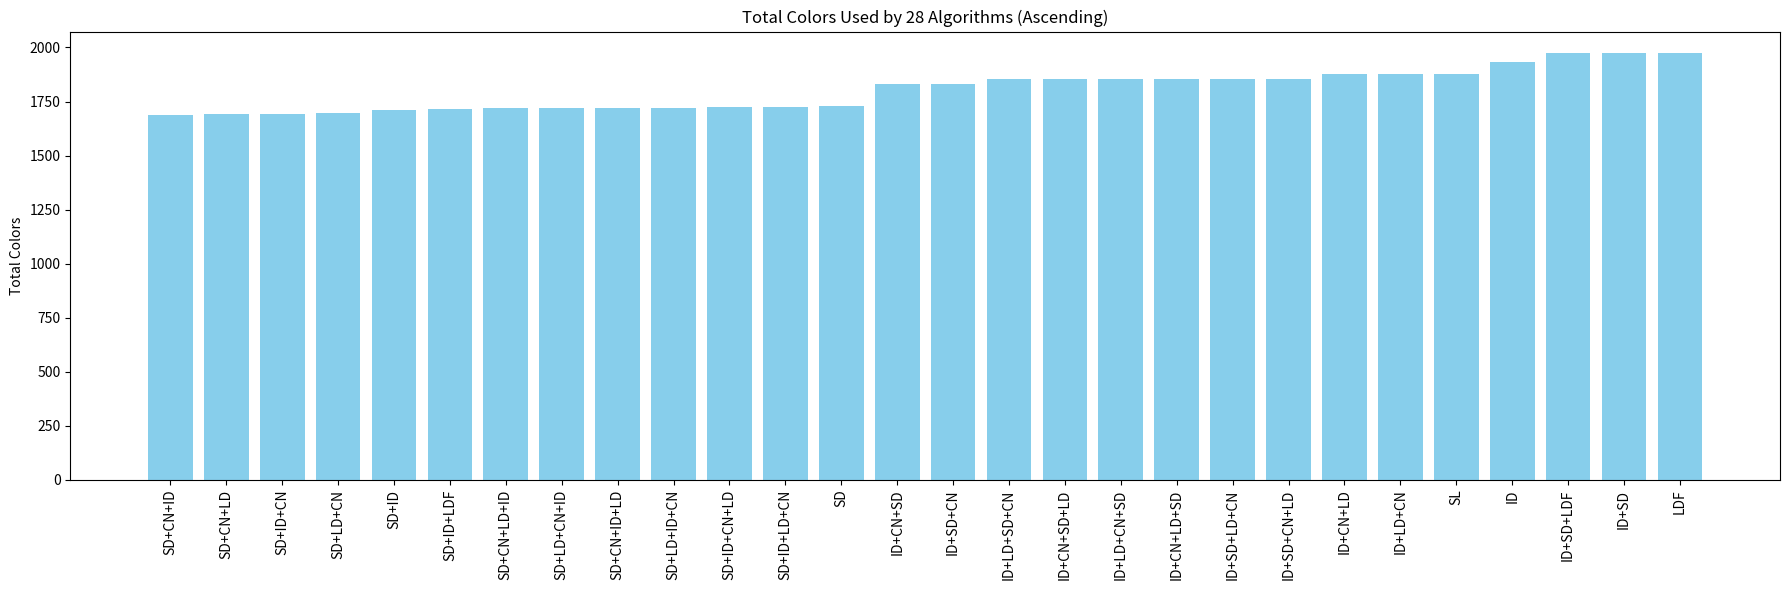
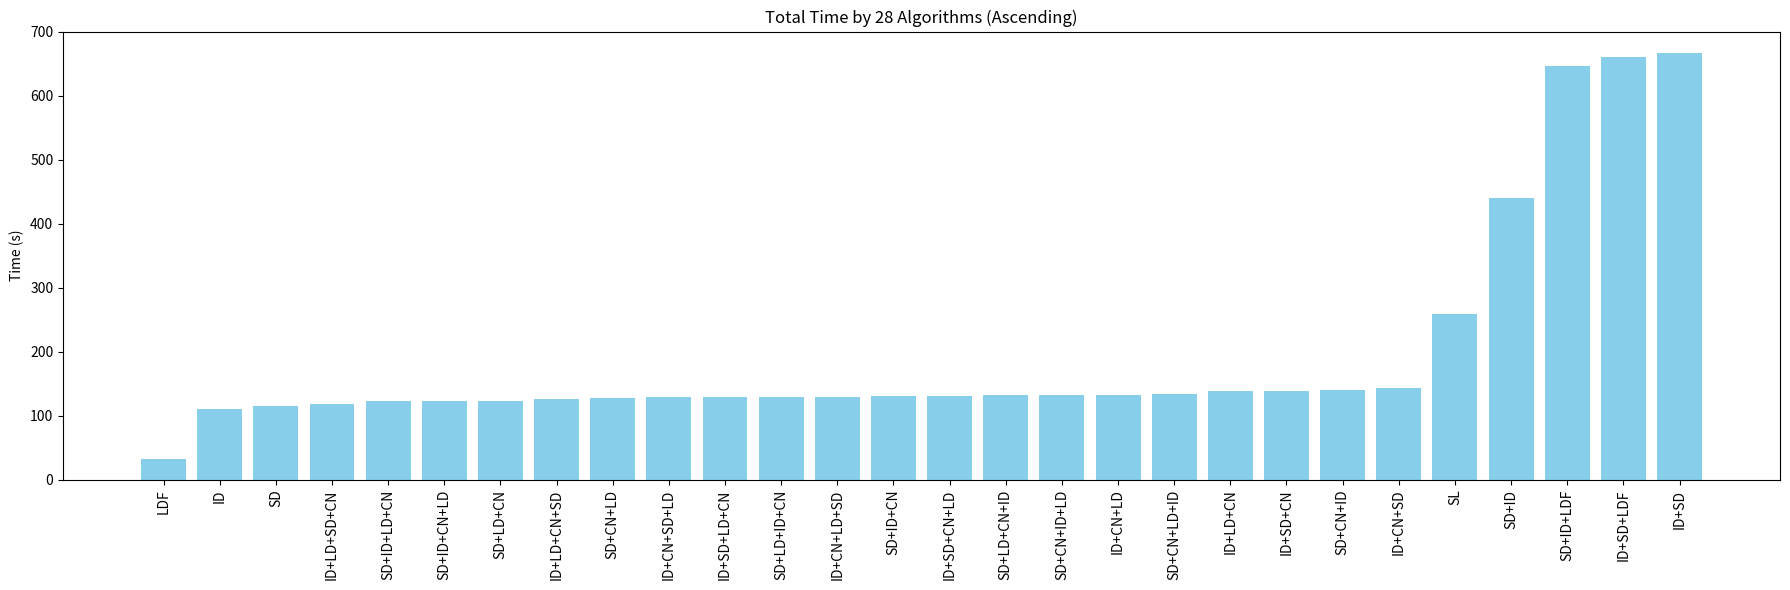
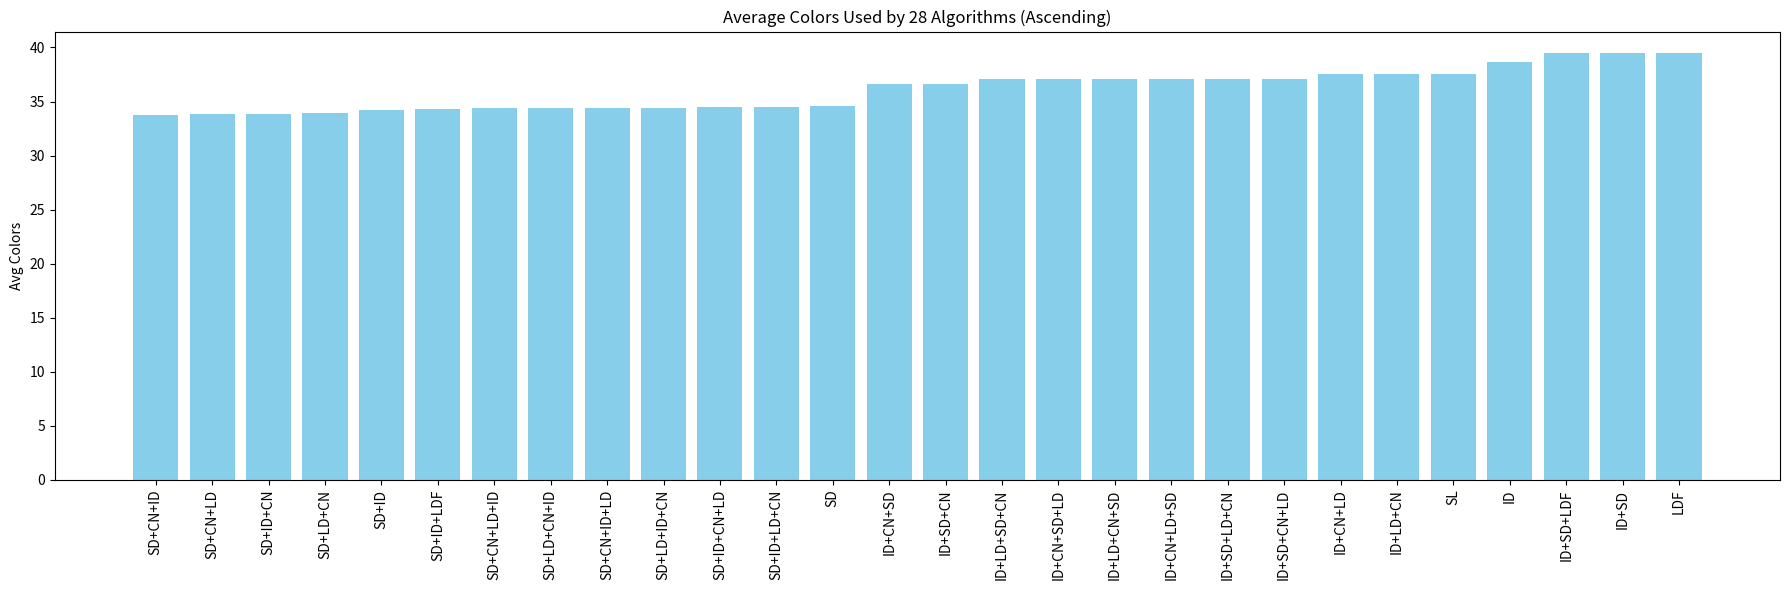
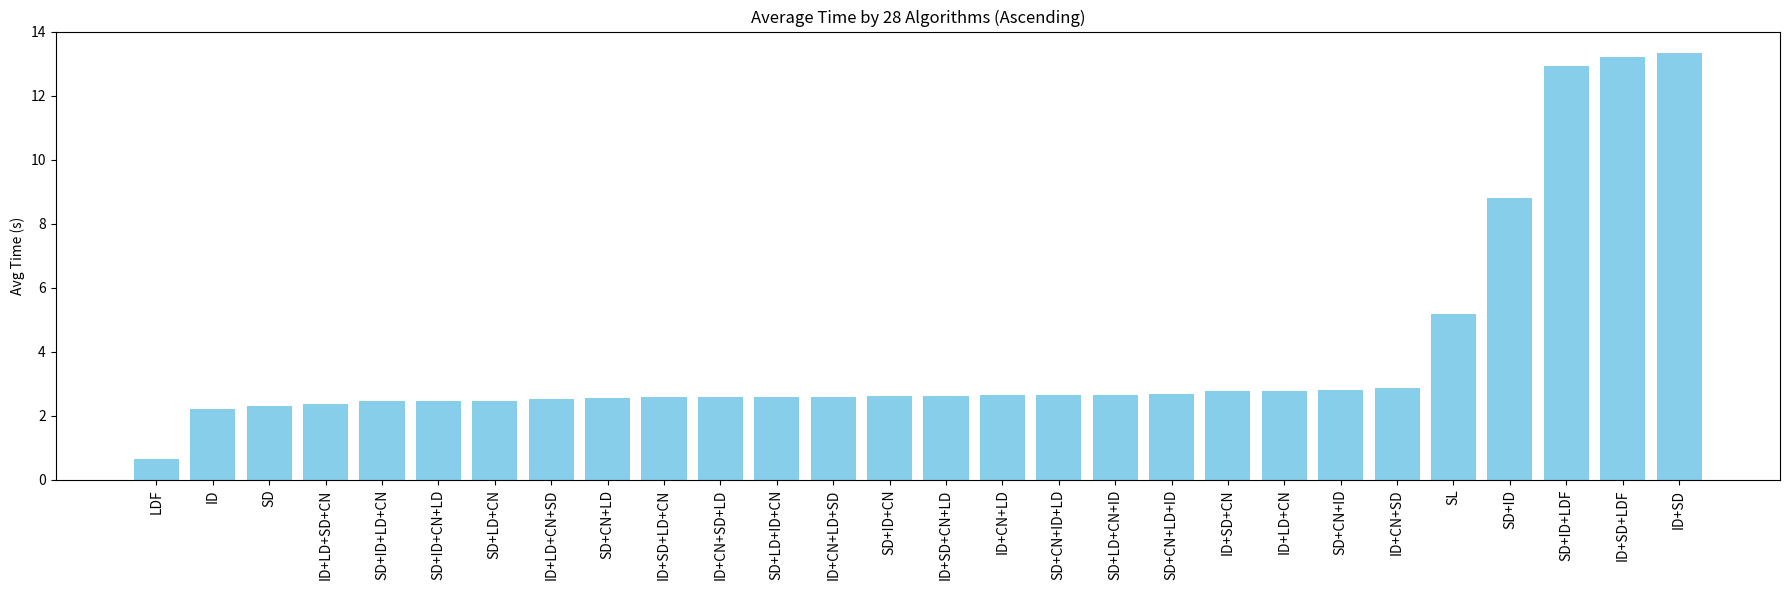

Reproduce these figures in Python, in order.
import matplotlib.pyplot as plt
import numpy as np

# Algorithms and their data
algorithms = [
    "ID", "ID+CN+LD", "ID+CN+LD+SD", "ID+CN+SD", "ID+CN+SD+LD",
    "ID+LD+CN", "ID+LD+CN+SD", "ID+LD+SD+CN", "ID+SD", "ID+SD+CN",
    "ID+SD+CN+LD", "ID+SD+LD+CN", "ID+SD+LDF", "LDF", "SD",
    "SD+CN+ID", "SD+CN+ID+LD", "SD+CN+LD", "SD+CN+LD+ID", "SD+ID",
    "SD+ID+CN", "SD+ID+CN+LD", "SD+ID+LD+CN", "SD+ID+LDF",
    "SD+LD+CN", "SD+LD+CN+ID", "SD+LD+ID+CN", "SL"
]

total_colors = [
    1932, 1878, 1853, 1833, 1853,
    1878, 1853, 1853, 1975, 1833,
    1855, 1855, 1975, 1975, 1730,
    1689, 1719, 1693, 1719, 1712,
    1694, 1725, 1725, 1715,
    1695, 1719, 1719, 1878
]

total_time = [
    110.50, 132.93, 129.59, 143.45, 129.17,
    139.25, 126.56, 119.08, 667.00, 139.51,
    131.47, 129.22, 660.94, 32.36, 116.22,
    140.50, 132.90, 127.98, 133.57, 440.30,
    130.36, 123.71, 123.23, 645.89,
    124.03, 132.88, 129.22, 259.70
]

avg_colors = [
    38.64, 37.56, 37.06, 36.66, 37.06,
    37.56, 37.06, 37.06, 39.50, 36.66,
    37.10, 37.10, 39.50, 39.50, 34.60,
    33.78, 34.38, 33.86, 34.38, 34.24,
    33.88, 34.50, 34.50, 34.30,
    33.90, 34.38, 34.38, 37.56
]

avg_time = [
    2.21, 2.66, 2.59, 2.87, 2.58,
    2.79, 2.53, 2.38, 13.34, 2.79,
    2.63, 2.58, 13.22, 0.65, 2.32,
    2.81, 2.66, 2.56, 2.67, 8.81,
    2.61, 2.47, 2.46, 12.92,
    2.48, 2.66, 2.58, 5.19
]

# Function to plot histogram with ascending order
def plot_sorted_histogram(values, title, ylabel):
    sorted_indices = np.argsort(values)
    sorted_values = np.array(values)[sorted_indices]
    sorted_algorithms = np.array(algorithms)[sorted_indices]

    x_pos = np.arange(len(sorted_algorithms))
    plt.figure(figsize=(18,6))
    plt.bar(x_pos, sorted_values, color='skyblue')
    plt.xticks(x_pos, sorted_algorithms, rotation=90)
    plt.ylabel(ylabel)
    plt.title(title)
    plt.tight_layout()
    plt.show()

# Plot 4 sorted histograms
plot_sorted_histogram(total_colors, "Total Colors Used by 28 Algorithms (Ascending)", "Total Colors")
plot_sorted_histogram(total_time, "Total Time by 28 Algorithms (Ascending)", "Time (s)")
plot_sorted_histogram(avg_colors, "Average Colors Used by 28 Algorithms (Ascending)", "Avg Colors")
plot_sorted_histogram(avg_time, "Average Time by 28 Algorithms (Ascending)", "Avg Time (s)")
